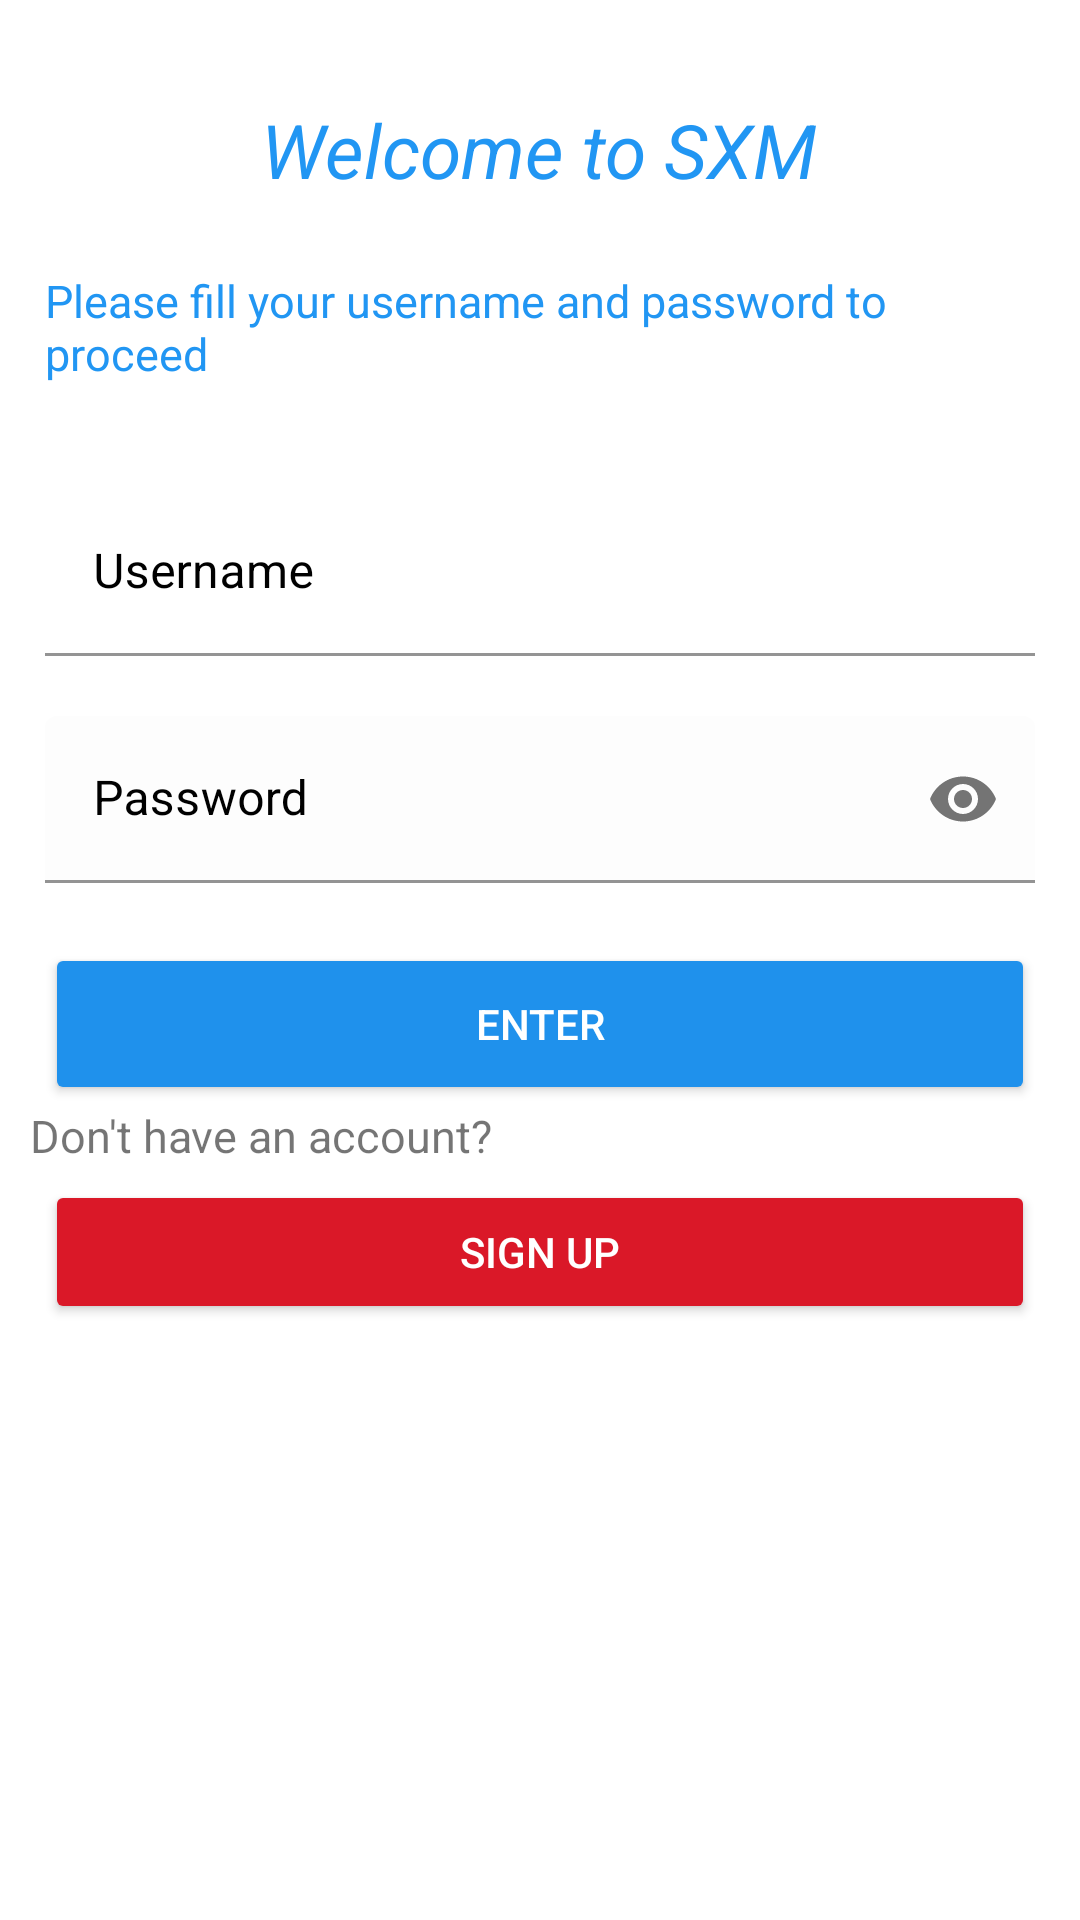

The Android layout XML behind this screen, and the referenced resources:
<!-- AndroidManifest.xml: application theme Theme.MySignupApp -->
<!-- res/layout/activity_main.xml -->
<?xml version="1.0" encoding="utf-8"?>
<LinearLayout xmlns:android="http://schemas.android.com/apk/res/android"
    xmlns:app="http://schemas.android.com/apk/res-auto"
    xmlns:tools="http://schemas.android.com/tools"
    android:layout_width="match_parent"
    android:layout_height="match_parent"
    android:layout_gravity="center"
    android:orientation="vertical"
    tools:context=".MainActivity">

    <TextView
        android:id="@+id/welcomeMessage"
        android:layout_width="wrap_content"
        android:layout_height="50dp"
        android:layout_gravity="center"
        android:layout_marginTop="25dp"
        android:text="Welcome to SXM"
        android:background="@color/white"
        android:textColor="#2196F3"
        android:textSize="25sp"
        android:gravity="center"
        android:textStyle="italic"
        tools:ignore="TextContrastCheck" />

    <TextView
        android:layout_width="wrap_content"
        android:layout_height="wrap_content"
        android:id="@+id/fill_credentials_message"
        android:text="Please fill your username and password to proceed"
        android:layout_gravity="center"
        android:layout_margin="15dp"
        android:textColor="#2196F3"
        android:layout_below="@+id/welcomeMessage"
        android:background="@color/white"
        android:textSize="15sp"
        tools:ignore="TextContrastCheck" />

    <LinearLayout
        android:layout_width="match_parent"
        android:layout_height="wrap_content"
        android:layout_marginTop="20dp"
        android:layout_marginBottom="20dp"
        android:orientation="vertical">

        <com.google.android.material.textfield.TextInputLayout
            android:id="@+id/username_textfield"
            style="@style/Widget.MaterialComponents.TextInputLayout.FilledBox"
            android:layout_width="match_parent"
            android:layout_height="wrap_content"
            android:layout_marginStart="15dp"
            android:layout_marginEnd="15dp"
            android:hint="Username"
            android:textColorHint="#000000">

            <com.google.android.material.textfield.TextInputEditText
                android:layout_width="match_parent"
                android:layout_height="wrap_content"
                android:backgroundTint="#FFFFFF"
                android:inputType="text"
                android:textColorHint="#000000"
                android:textColor="#000000"
                tools:ignore="TextContrastCheck" />

        </com.google.android.material.textfield.TextInputLayout>

        <com.google.android.material.textfield.TextInputLayout
            android:id="@+id/password_textfield"
            style="@style/Widget.MaterialComponents.TextInputLayout.FilledBox"
            android:layout_width="match_parent"
            android:layout_height="wrap_content"
            android:layout_marginStart="15dp"
            android:layout_marginEnd="15dp"
            android:layout_marginTop="20dp"
            android:hint="Password"

            app:passwordToggleEnabled="true"
            android:textColorHint="#000000">

            <com.google.android.material.textfield.TextInputEditText
                android:layout_width="match_parent"
                android:layout_height="wrap_content"
                android:backgroundTint="#FDFDFD"
                android:inputType="textPassword"
                android:textColorHint="#000000"
                android:textColor="#000000"
                tools:ignore="TextContrastCheck" />

        </com.google.android.material.textfield.TextInputLayout>

    </LinearLayout>

    <Button
        android:id="@+id/completeLogin"
        android:layout_width="match_parent"
        android:layout_height="54dp"
        android:backgroundTint="#1F91EC"
        android:text="Enter"
        android:layout_marginStart="15dp"
        android:layout_marginEnd="15dp"
        android:textColor="#FFFFFF"
        app:rippleColor="#FFFFFF"
        app:strokeColor="#FFF2F2"
        tools:ignore="TextContrastCheck" />

    <TextView
        android:id="@+id/textView6"
        android:layout_width="200dp"
        android:layout_height="25dp"
        android:layout_marginStart="10dp"
        android:text="Don't have an account?"
        android:textSize="15sp" />

    <Button
        android:id="@+id/register_button"
        android:layout_width="match_parent"
        android:layout_height="wrap_content"
        android:layout_marginStart="15dp"
        android:layout_marginEnd="15dp"
        android:backgroundTint="#DA1828"
        android:text="Sign up"
        android:textColor="#FFFFFF"
        tools:ignore="TextContrastCheck" />

</LinearLayout>
<!-- resources referenced by this layout -->
<resources>
  <color name="white">#FFFFFFFF</color>
  <style name="Theme.MySignupApp" parent="Theme.MaterialComponents.DayNight.NoActionBar">
          
          <item name="colorPrimary">@color/colorPrimary</item>
          <item name="colorPrimaryVariant">@color/colorPrimary</item>
          <item name="colorOnPrimary">@color/white</item>
          
          <item name="colorSecondary">@color/colorPrimary</item>
          <item name="colorSecondaryVariant">@color/colorPrimary</item>
          <item name="colorOnSecondary">@color/black</item>
          
          <item name="android:statusBarColor" tools:targetApi="l">?attr/colorPrimaryVariant</item>
          
      </style>
  <color name="colorPrimary">#40D8E2</color>
  <color name="black">#FF000000</color>
</resources>
